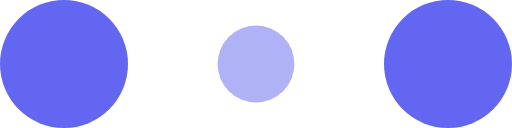
t = 0.00 s
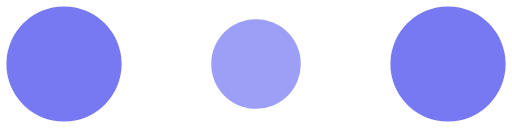
t = 0.10 s
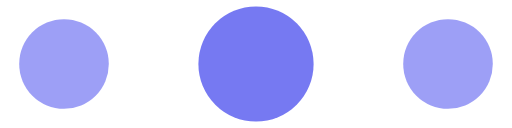
t = 0.30 s
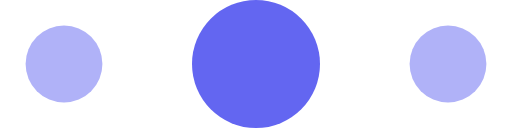
t = 0.40 s
t = 0.50 s: frame unchanged from t = 0.30 s, image omitted
t = 0.70 s: frame unchanged from t = 0.10 s, image omitted

The animated SVG that drew these frames (rendered in a browser with its animation timeline set to each time). Animation: 6 SMIL elements (animate=6); one cycle of 0.80 s, repeats indefinitely.

<!-- By Sam Herbert (@sherb), for everyone. More @ http://goo.gl/7AJzbL -->
<svg width="120" height="30" viewBox="0 0 120 30" xmlns="http://www.w3.org/2000/svg" fill="#6366f1">
    <circle cx="15" cy="15" r="15">
        <animate attributeName="r" from="15" to="15"
                 begin="0s" dur="0.8s"
                 values="15;9;15" calcMode="linear"
                 repeatCount="indefinite" />
        <animate attributeName="fill-opacity" from="1" to="1"
                 begin="0s" dur="0.8s"
                 values="1;.5;1" calcMode="linear"
                 repeatCount="indefinite" />
    </circle>
    <circle cx="60" cy="15" r="9" fill-opacity="0.3">
        <animate attributeName="r" from="9" to="9"
                 begin="0s" dur="0.8s"
                 values="9;15;9" calcMode="linear"
                 repeatCount="indefinite" />
        <animate attributeName="fill-opacity" from="0.5" to="0.5"
                 begin="0s" dur="0.8s"
                 values=".5;1;.5" calcMode="linear"
                 repeatCount="indefinite" />
    </circle>
    <circle cx="105" cy="15" r="15">
        <animate attributeName="r" from="15" to="15"
                 begin="0s" dur="0.8s"
                 values="15;9;15" calcMode="linear"
                 repeatCount="indefinite" />
        <animate attributeName="fill-opacity" from="1" to="1"
                 begin="0s" dur="0.8s"
                 values="1;.5;1" calcMode="linear"
                 repeatCount="indefinite" />
    </circle>
</svg>
